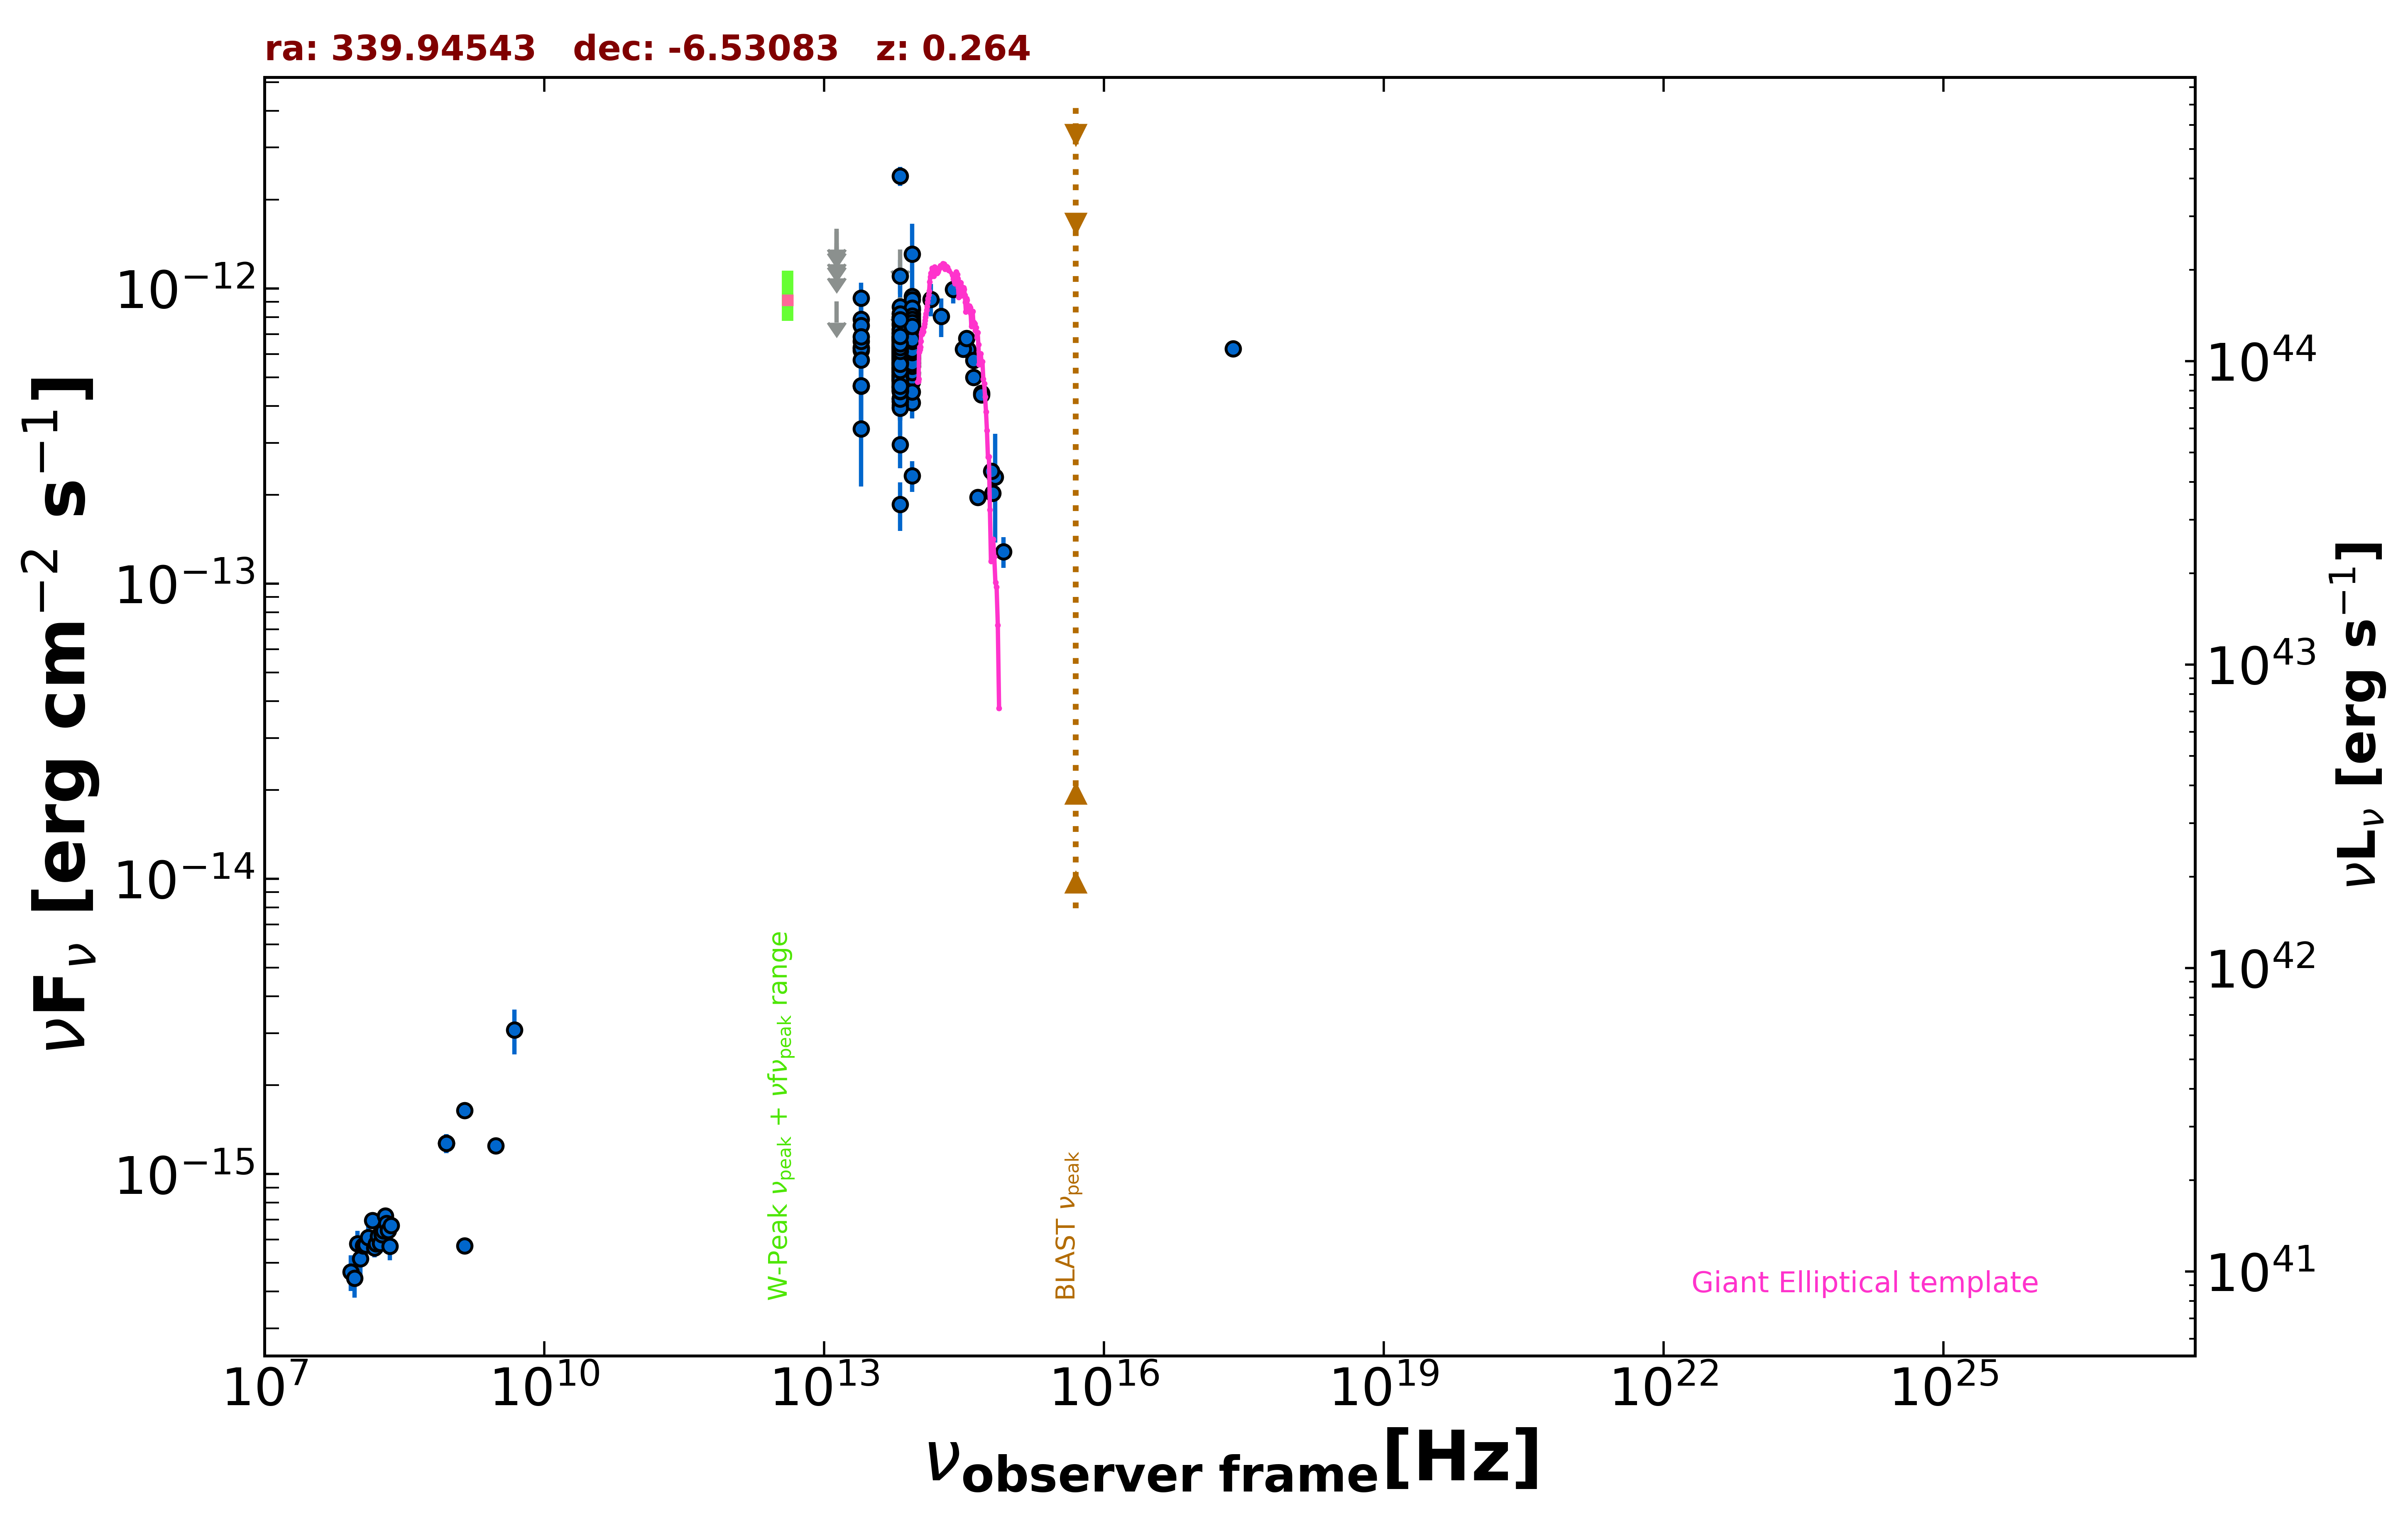

The file beside this chart, header and first rows:
freq., flux, err_flux, MJD_start, MJD_end, flag, catalog, reference
1.400e+09, 5.716e-16, 2.100e-18, 55000, 55000, , FIRST, White et al. 1997  ApJ  475 479
1.400e+09, 1.641e-15, 5.900e-17, 55000, 55000, , NVSS, Condon et al. 1998  AJ  115  1693
8.870e+08, 1.270e-15, 9.600e-17, 55000, 55000, , RACS, Hale et al. 2021  PASA  38  e058
8.870e+08, 1.270e-15, 9.600e-17, 55000, 55000, , RACS, Hale et al. 2021  PASA  38  e058
8.870e+08, 1.270e-15, 9.600e-17, 55000, 55000, , RACS, Hale et al. 2021  PASA  38  e058
3.000e+09, 1.248e-15, 9.000e-18, 55000, 55000, , VLASSQL, Gordon et al. 2021  ApJS  255  30
2.418e+17, 6.250e-13, 3.815e-14, 55000, 55000, , WGACAT, White et al. 2000  VizieR  IX/31/wgacat
4.800e+09, 3.072e-15, 5.280e-16, 55000, 55000, , PMN, Griffith et al. 1993-1996  VizieR  VIII/…
1.389e+14, 9.199e-13, 1.165e-13, 55000, 55000, , 2MASS, Skrutskie et al. 2006  AJ  131  1163
1.804e+14, 8.039e-13, 1.196e-13, 55000, 55000, , 2MASS, Skrutskie et al. 2006  AJ  131  1163
2.427e+14, 9.924e-13, 1.024e-13, 55000, 55000, , 2MASS, Skrutskie et al. 2006  AJ  131  1163
8.817e+13, 6.357e-13, 3.200e-15, 55000, 55000, , UNWISE, Schlafly et al. 2019  ApJS  240  30
6.517e+13, 5.696e-13, 4.500e-15, 55000, 55000, , UNWISE, Schlafly et al. 2019  ApJS  240  30
8.817e+13, 7.566e-13, 1.880e-14, 55000, 55000, , WISE, Wright et al. 2010  AJ  140  1868
6.517e+13, 7.077e-13, 2.020e-14, 55000, 55000, , WISE, Wright et al. 2010  AJ  140  1868
2.498e+13, 6.303e-13, 4.475e-14, 55000, 55000, , WISE, Wright et al. 2010  AJ  140  1868
1.363e+13, 7.257e-13, 1.487e-13, 55000, 55000, , WISE, Wright et al. 2010  AJ  140  1868
8.817e+13, 6.755e-13, 4.670e-14, 56989, 56989, , NEOWISE, Mainzer et al. 2014  ApJ  792  30
6.517e+13, 5.784e-13, 4.910e-14, 56989, 56989, , NEOWISE, Mainzer et al. 2014  ApJ  792  30
8.817e+13, 7.087e-13, 3.655e-14, 56992, 56992, , NEOWISE, Mainzer et al. 2014  ApJ  792  30
6.517e+13, 5.684e-13, 1.053e-13, 56992, 56992, , NEOWISE, Mainzer et al. 2014  ApJ  792  30
8.817e+13, 7.496e-13, 3.525e-14, 56988, 56988, , NEOWISE, Mainzer et al. 2014  ApJ  792  30
6.517e+13, 6.472e-13, 4.475e-14, 56988, 56988, , NEOWISE, Mainzer et al. 2014  ApJ  792  30
8.817e+13, 7.373e-13, 3.800e-14, 56989, 56989, , NEOWISE, Mainzer et al. 2014  ApJ  792  30
6.517e+13, 6.181e-13, 4.560e-14, 56989, 56989, , NEOWISE, Mainzer et al. 2014  ApJ  792  30
8.817e+13, 6.687e-13, 4.315e-14, 56989, 56989, , NEOWISE, Mainzer et al. 2014  ApJ  792  30
6.517e+13, 6.709e-13, 4.640e-14, 56989, 56989, , NEOWISE, Mainzer et al. 2014  ApJ  792  30
8.817e+13, 6.632e-13, 3.300e-14, 56988, 56988, , NEOWISE, Mainzer et al. 2014  ApJ  792  30
6.517e+13, 6.641e-13, 6.740e-14, 56988, 56988, , NEOWISE, Mainzer et al. 2014  ApJ  792  30
8.817e+13, 6.875e-13, 3.865e-14, 56992, 56992, , NEOWISE, Mainzer et al. 2014  ApJ  792  30
6.517e+13, 6.102e-13, 7.040e-14, 56992, 56992, , NEOWISE, Mainzer et al. 2014  ApJ  792  30
8.817e+13, 7.035e-13, 3.240e-14, 56989, 56989, , NEOWISE, Mainzer et al. 2014  ApJ  792  30
6.517e+13, 6.313e-13, 4.830e-14, 56989, 56989, , NEOWISE, Mainzer et al. 2014  ApJ  792  30
8.817e+13, 6.926e-13, 3.190e-14, 56989, 56989, , NEOWISE, Mainzer et al. 2014  ApJ  792  30
6.517e+13, 6.672e-13, 4.675e-14, 56989, 56989, , NEOWISE, Mainzer et al. 2014  ApJ  792  30
8.817e+13, 7.353e-13, 3.385e-14, 56989, 56989, , NEOWISE, Mainzer et al. 2014  ApJ  792  30
6.517e+13, 6.802e-13, 5.265e-14, 56989, 56989, , NEOWISE, Mainzer et al. 2014  ApJ  792  30
8.817e+13, 6.463e-13, 4.050e-14, 56991, 56991, , NEOWISE, Mainzer et al. 2014  ApJ  792  30
6.517e+13, 8.014e-13, 9.695e-14, 56991, 56991, , NEOWISE, Mainzer et al. 2014  ApJ  792  30
8.817e+13, 7.490e-13, 3.380e-14, 56989, 56989, , NEOWISE, Mainzer et al. 2014  ApJ  792  30
6.517e+13, 6.514e-13, 4.625e-14, 56989, 56989, , NEOWISE, Mainzer et al. 2014  ApJ  792  30
8.817e+13, 6.831e-13, 3.905e-14, 56992, 56992, , NEOWISE, Mainzer et al. 2014  ApJ  792  30
6.517e+13, 7.919e-13, 1.023e-13, 56992, 56992, , NEOWISE, Mainzer et al. 2014  ApJ  792  30
8.817e+13, 6.493e-13, 4.070e-14, 56988, 56988, , NEOWISE, Mainzer et al. 2014  ApJ  792  30
6.517e+13, 6.204e-13, 4.805e-14, 56988, 56988, , NEOWISE, Mainzer et al. 2014  ApJ  792  30
8.817e+13, 7.061e-13, 3.255e-14, 56989, 56989, , NEOWISE, Mainzer et al. 2014  ApJ  792  30
6.517e+13, 7.618e-13, 5.340e-14, 56989, 56989, , NEOWISE, Mainzer et al. 2014  ApJ  792  30
8.817e+13, 1.309e-12, 3.460e-13, 56991, 56991, , NEOWISE, Mainzer et al. 2014  ApJ  792  30
6.517e+13, 2.400e-12, 1.790e-13, 56991, 56991, , NEOWISE, Mainzer et al. 2014  ApJ  792  30
8.817e+13, 4.108e-13, 4.855e-14, 56992, 56992, , NEOWISE, Mainzer et al. 2014  ApJ  792  30
6.517e+13, 5.849e-13, 7.505e-14, 56992, 56992, , NEOWISE, Mainzer et al. 2014  ApJ  792  30
8.817e+13, 9.411e-13, 7.385e-14, 56991, 56991, , NEOWISE, Mainzer et al. 2014  ApJ  792  30
6.517e+13, 6.354e-13, 2.127e-13, 56991, 56991, , NEOWISE, Mainzer et al. 2014  ApJ  792  30
8.817e+13, 7.319e-13, 4.585e-14, 56992, 56992, , NEOWISE, Mainzer et al. 2014  ApJ  792  30
6.517e+13, 7.038e-13, 7.790e-14, 56992, 56992, , NEOWISE, Mainzer et al. 2014  ApJ  792  30
8.817e+13, 6.749e-13, 3.420e-14, 57172, 57172, , NEOWISE, Mainzer et al. 2014  ApJ  792  30
6.517e+13, 6.209e-13, 4.005e-14, 57172, 57172, , NEOWISE, Mainzer et al. 2014  ApJ  792  30
8.817e+13, 6.077e-13, 3.975e-14, 57173, 57173, , NEOWISE, Mainzer et al. 2014  ApJ  792  30
6.517e+13, 5.591e-13, 5.210e-14, 57173, 57173, , NEOWISE, Mainzer et al. 2014  ApJ  792  30
8.817e+13, 6.357e-13, 3.340e-14, 57173, 57173, , NEOWISE, Mainzer et al. 2014  ApJ  792  30
... 510 more rows
